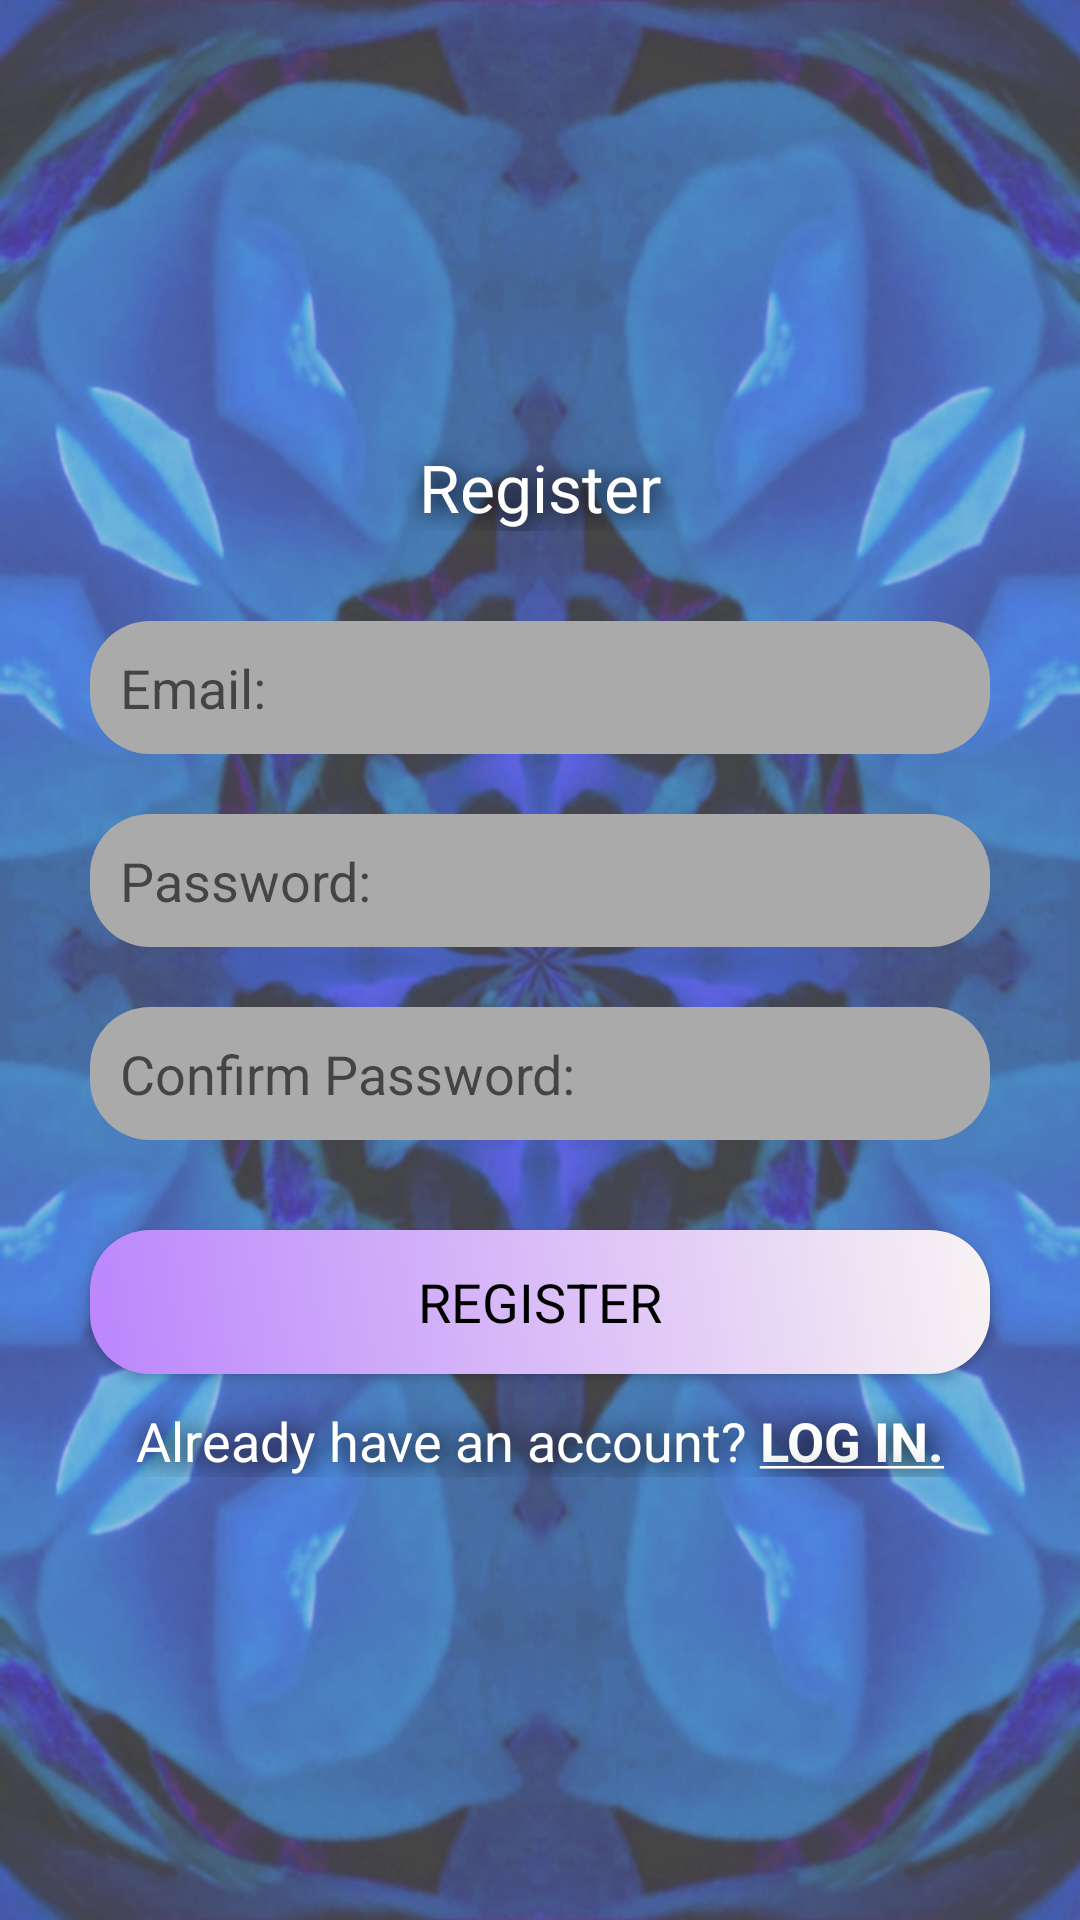

This screen was rendered from an Android layout file. Write that file and the resources it references.
<!-- AndroidManifest.xml: application theme Theme.Take3 -->
<!-- res/layout/activity_register.xml -->
<?xml version="1.0" encoding="utf-8"?>
<LinearLayout xmlns:android="http://schemas.android.com/apk/res/android"
    xmlns:app="http://schemas.android.com/apk/res-auto"
    xmlns:tools="http://schemas.android.com/tools"
    android:layout_width="match_parent"
    android:layout_height="match_parent"
    android:orientation="vertical"
    android:gravity="center"
    android:background="@drawable/background"
    tools:context=".RegisterActivity">

    <TextView
        android:id="@+id/title_txt"
        android:layout_width="match_parent"
        android:layout_height="wrap_content"
        android:text="@string/title_register"
        android:textAlignment="center"
        android:textAppearance="?android:textAppearanceLarge"
        android:textColor="@android:color/white"
        android:shadowColor="@android:color/black"
        android:shadowDx="3"
        android:shadowDy="3"
        android:shadowRadius="20"/>


    <EditText
        android:id="@+id/email_reg"
        android:layout_width="match_parent"
        android:layout_height="wrap_content"
        android:layout_marginLeft="30dp"
        android:layout_marginTop="30dp"
        android:layout_marginRight="30dp"
        android:background="@drawable/textbox_corner"
        android:hint="@string/email_reg"
        android:inputType="textEmailAddress"
        android:padding="10dp" />

    <EditText
        android:id="@+id/password_reg"
        android:layout_width="match_parent"
        android:layout_height="wrap_content"
        android:layout_marginLeft="30dp"
        android:layout_marginTop="20dp"
        android:layout_marginRight="30dp"
        android:background="@drawable/textbox_corner"
        android:hint="@string/password_reg"
        android:inputType="textPassword"
        android:padding="10dp" />

    <EditText
        android:id="@+id/confirmpassword_reg"
        android:layout_width="match_parent"
        android:layout_height="wrap_content"
        android:layout_marginLeft="30dp"
        android:layout_marginTop="20dp"
        android:layout_marginRight="30dp"
        android:background="@drawable/textbox_corner"
        android:hint="@string/confirm_password"
        android:inputType="textPassword"
        android:padding="10dp" />

    <Button
        android:id="@+id/register_btn"
        android:layout_width="match_parent"
        android:layout_height="wrap_content"
        android:layout_marginLeft="30dp"
        android:layout_marginTop="30dp"
        android:layout_marginRight="30dp"
        android:background="@drawable/loginregister_corner"
        android:text="@string/register_btn"
        android:textAppearance="?android:textAppearanceMedium"
        android:textColor="@android:color/black" />

    <TextView
        android:id="@+id/signin_txt"
        android:layout_width="match_parent"
        android:layout_height="wrap_content"
        android:layout_marginLeft="30dp"
        android:layout_marginTop="10dp"
        android:layout_marginRight="30dp"
        android:gravity="center"
        android:text="@string/register_txt"
        android:textAppearance="?android:textAppearanceMedium"
        android:textColor="@android:color/white"
        android:shadowColor="@android:color/black"
        android:shadowDx="3"
        android:shadowDy="3"
        android:shadowRadius="20"
        />

</LinearLayout>
<!-- resources referenced by this layout -->
<resources>
  <!-- drawable background: jpg bitmap (drawable, 344838 bytes) -->
  <!-- drawable loginregister_corner (drawable) -->
  <?xml version="1.0" encoding="utf-8"?>
  <shape xmlns:android="http://schemas.android.com/apk/res/android">
      <gradient android:angle="45"
          android:startColor="@color/colorPrimaryVibrant"
          android:endColor="#F8F3F3"/>
      <corners android:topLeftRadius="20dp"
          android:topRightRadius="20dp"
          android:bottomLeftRadius="20dp"
          android:bottomRightRadius="20dp"/>
  </shape>
  <!-- drawable textbox_corner (drawable) -->
  <?xml version="1.0" encoding="utf-8"?>
  <shape xmlns:android="http://schemas.android.com/apk/res/android">
      <gradient android:angle="45"
          android:startColor="@android:color/darker_gray"
          android:endColor="@android:color/darker_gray" />
      <corners android:topLeftRadius="20dp"
          android:topRightRadius="20dp"
          android:bottomLeftRadius="20dp"
          android:bottomRightRadius="20dp"/>
  </shape>
  <string name="confirm_password">Confirm Password:</string>
  <string name="email_reg">Email:</string>
  <string name="password_reg">Password:</string>
  <string name="register_btn">REGISTER</string>
  <string name="register_txt">Already have an account? <u><b>LOG IN.</b></u></string>
  <string name="title_register">Register</string>
  <style name="Theme.Take3" parent="Theme.AppCompat.DayNight.DarkActionBar">
          
          <item name="colorPrimary">#FF6200EE</item>
          <item name="colorPrimaryDark">#FF3700B3</item>
          <item name="colorAccent">#FFBB86FC</item>
      </style>
  <color name="colorPrimaryVibrant">#FFBB86FC</color>
</resources>
